Photos from the image-classification dataset "processed_dataset" in the GitHub repository sakanaowo/DragonFruit. Its 6 classes are: fungal infections (anthracnose or stem canker), healthy fruits, healthy leaves, insect-infected fruits, mealybugs and scale insects (fruits), sunburn damage.

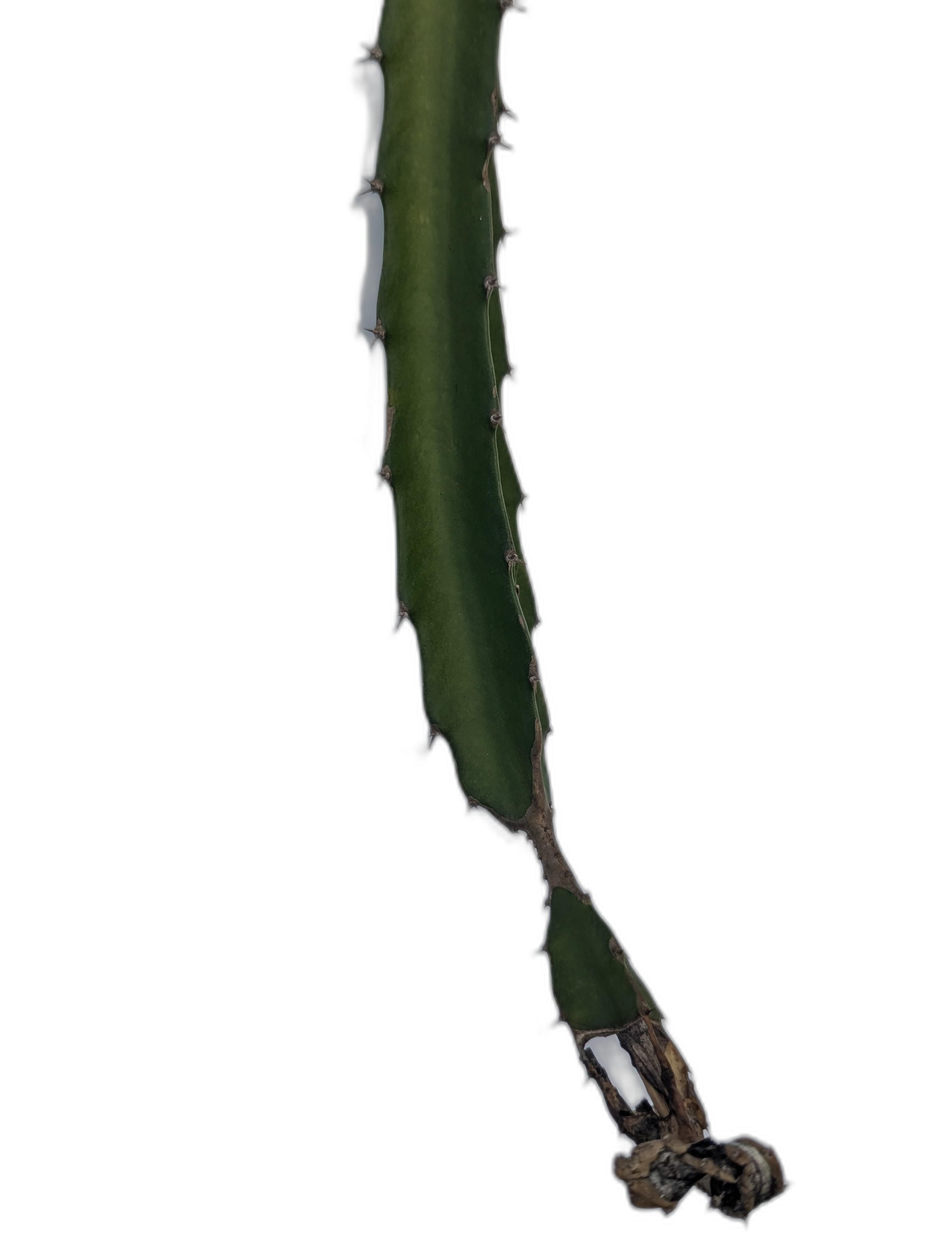
Label: fungal infections (anthracnose or stem canker)

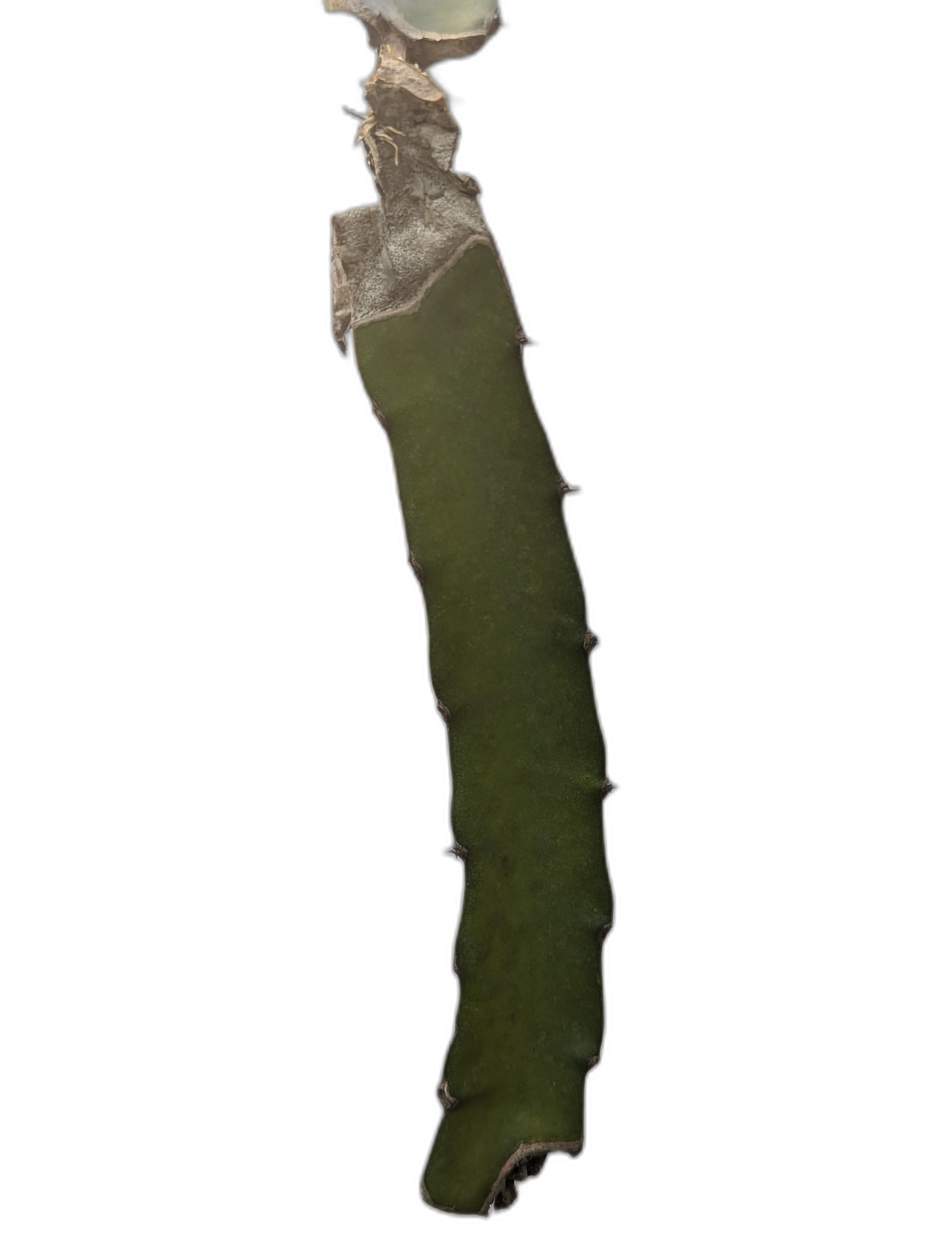
Label: sunburn damage

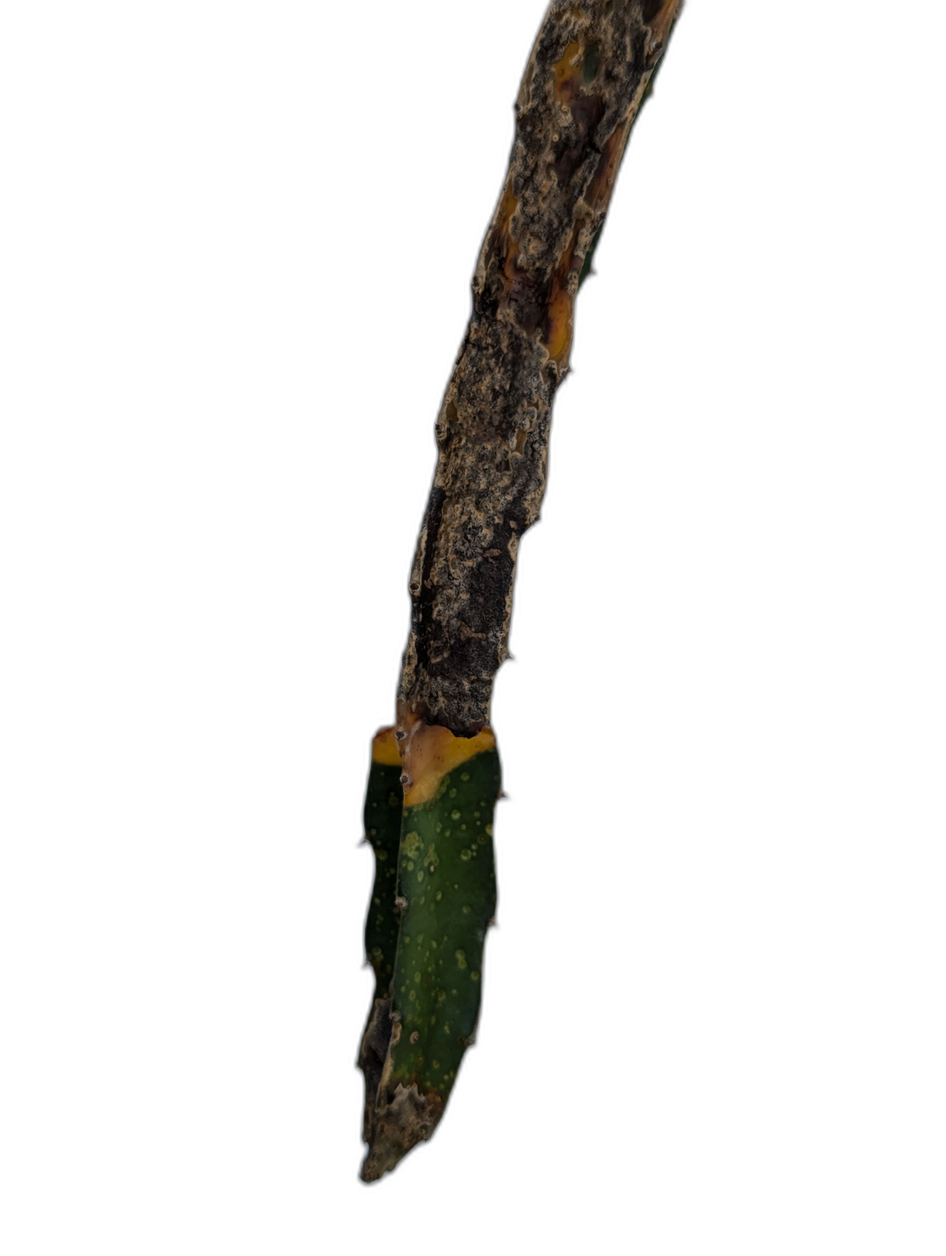
Label: fungal infections (anthracnose or stem canker)

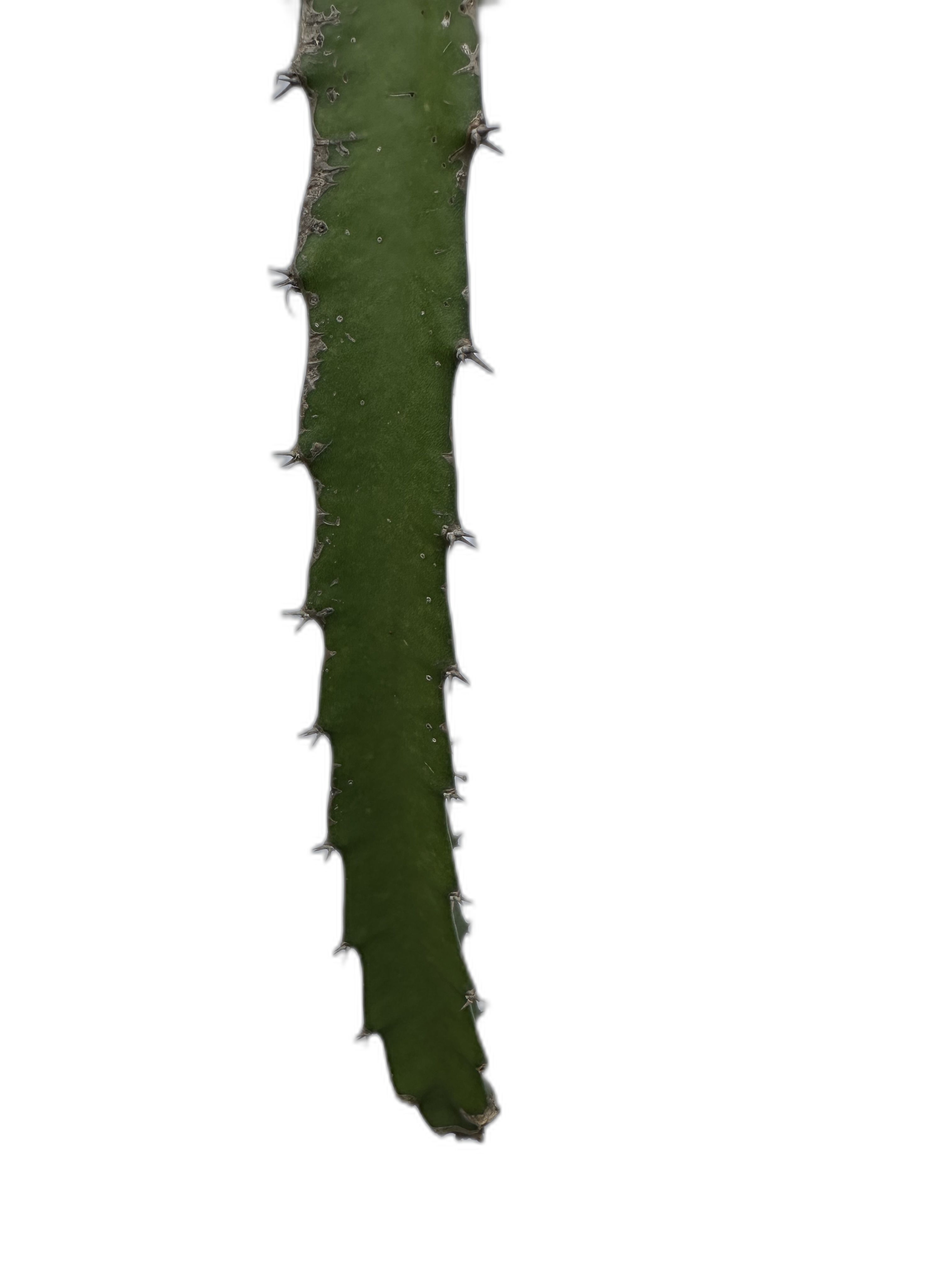
Label: healthy leaves

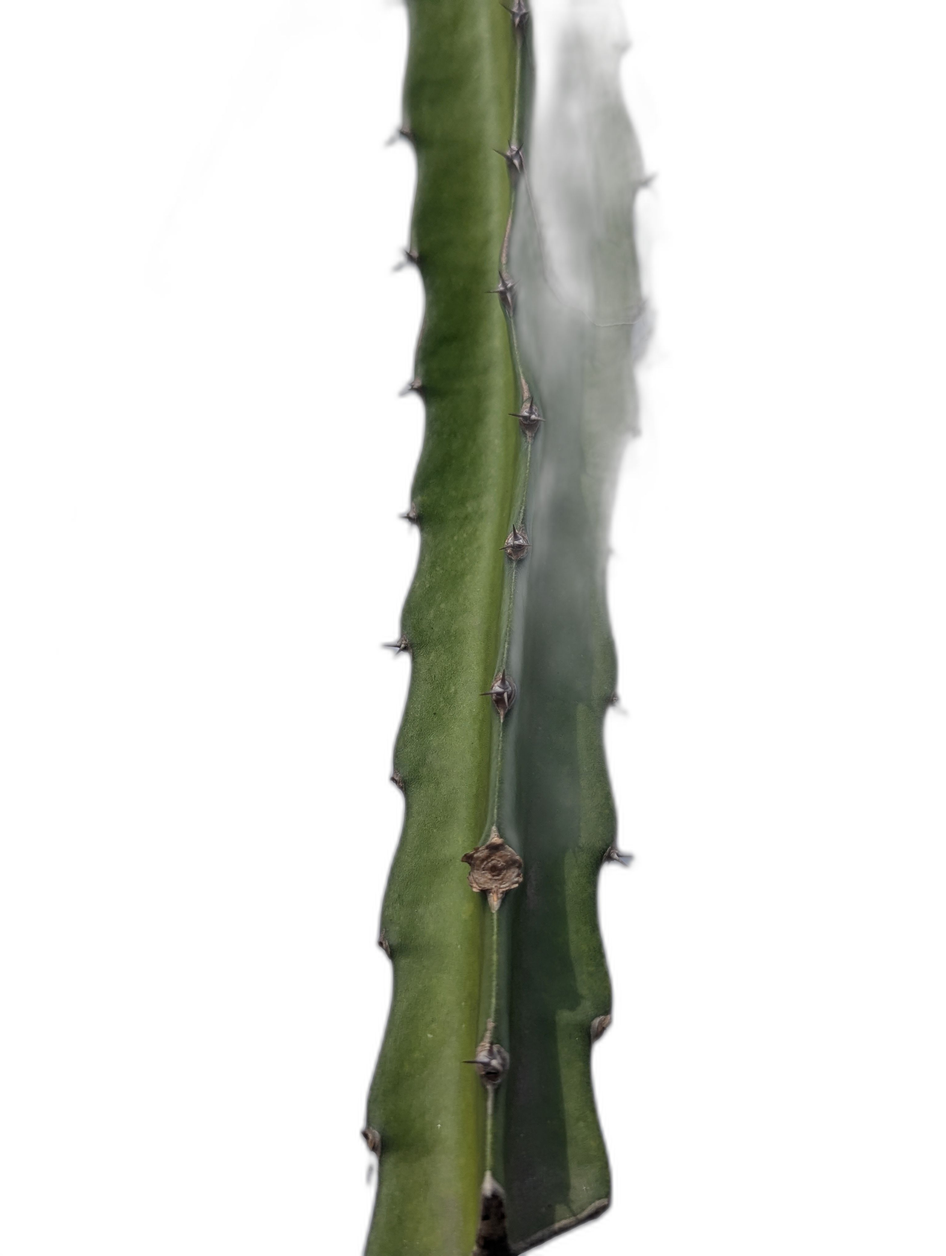
Label: fungal infections (anthracnose or stem canker)

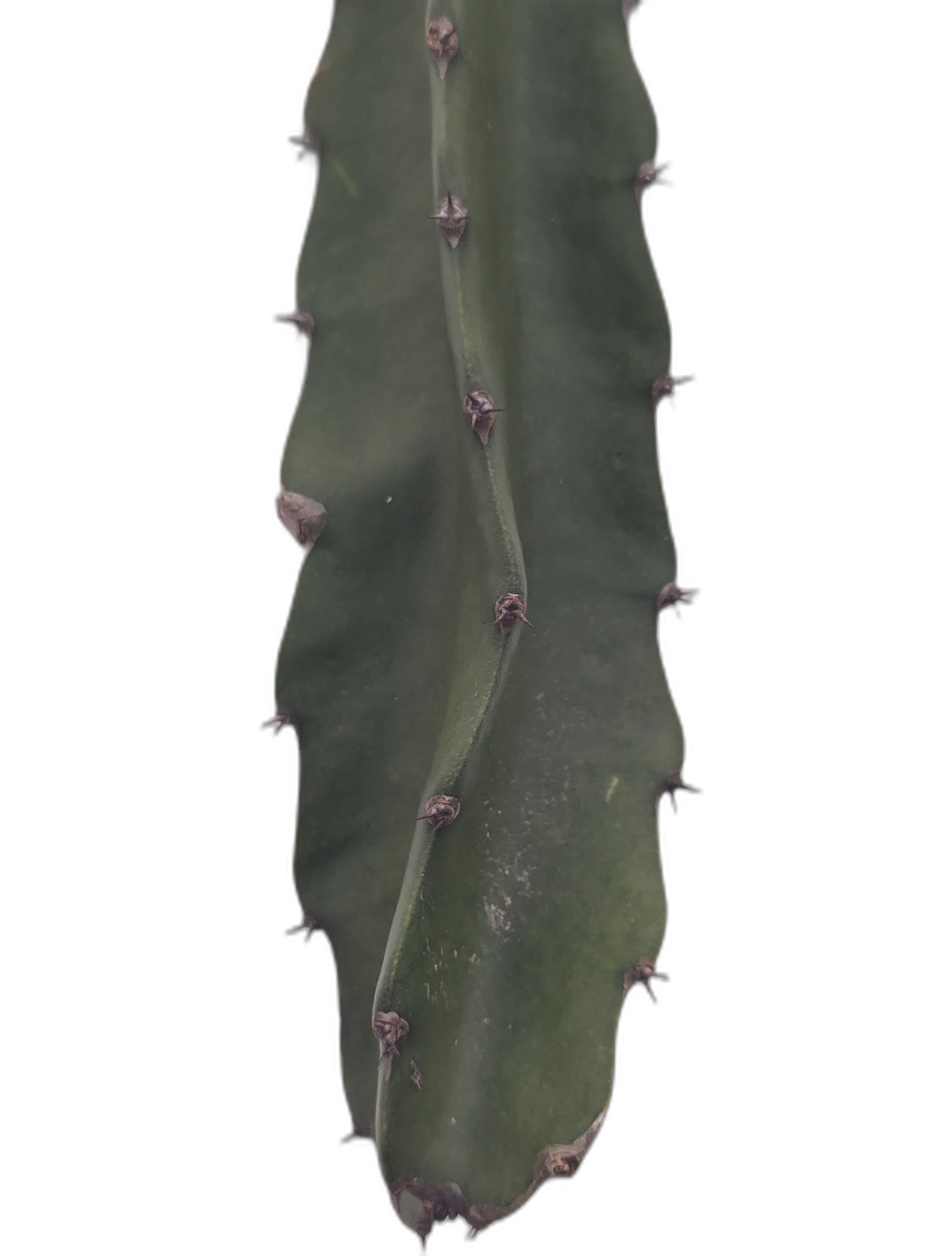
Label: healthy leaves
